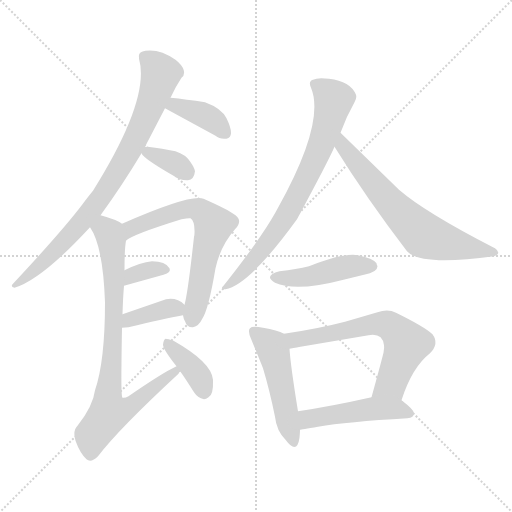
t = 0.00 s
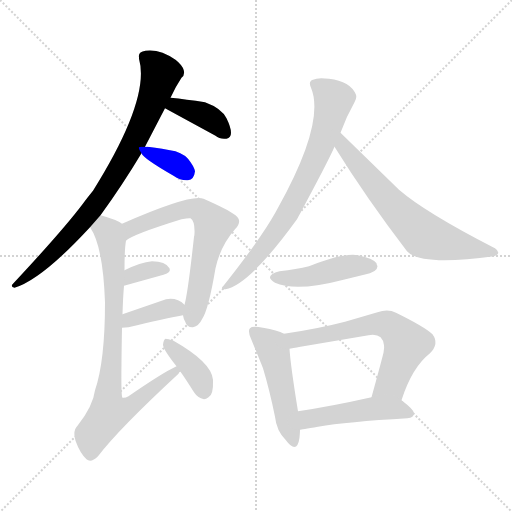
t = 1.99 s
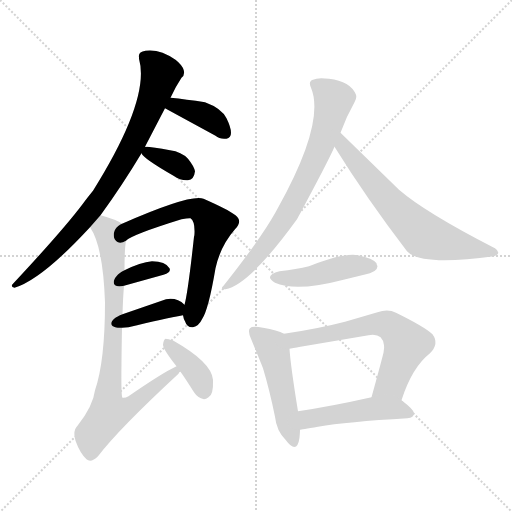
t = 3.98 s
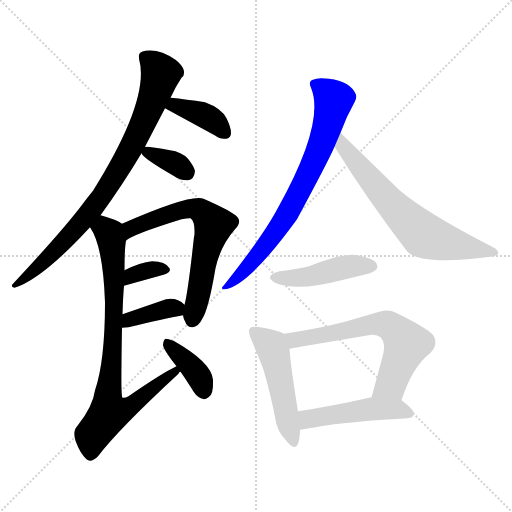
t = 5.97 s
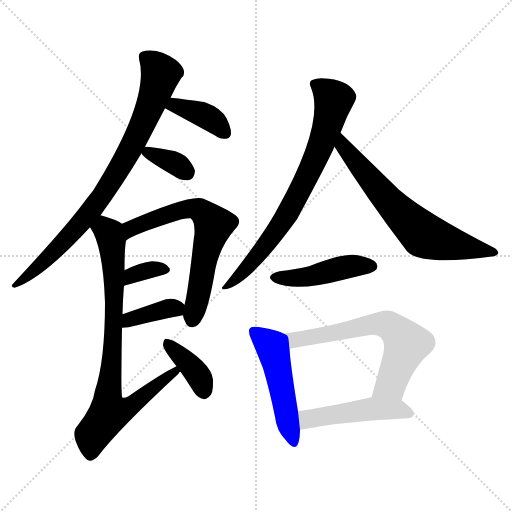
t = 7.96 s
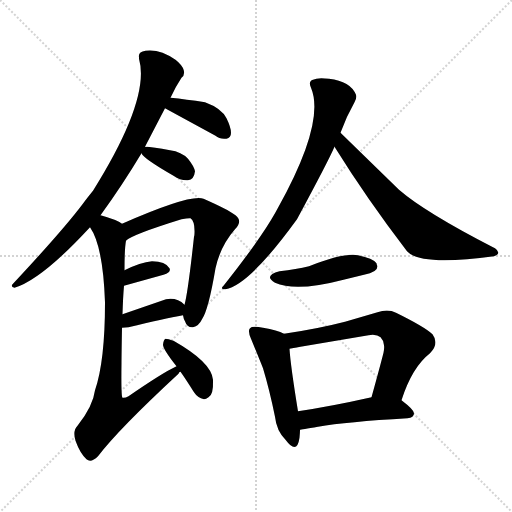
t = 9.95 s

The animated SVG that drew these frames (rendered in a browser with its animation timeline set to each time). Animation: 14 CSS @keyframes rules; one cycle of 9.95 s.

<svg version="1.1" viewBox="0 0 1024 1024" xmlns="http://www.w3.org/2000/svg">
  <g stroke="lightgray" stroke-dasharray="1,1" stroke-width="1" transform="scale(4, 4)">
    <line x1="0" y1="0" x2="256" y2="256"></line>
    <line x1="256" y1="0" x2="0" y2="256"></line>
    <line x1="128" y1="0" x2="128" y2="256"></line>
    <line x1="0" y1="128" x2="256" y2="128"></line>
  </g>
<g transform="scale(1, -1) translate(0, -900)">
   <style type="text/css">
    @keyframes keyframes0 {
      from {
       stroke: blue;
       stroke-dashoffset: 824;
       stroke-width: 128;
       }
       73% {
       animation-timing-function: step-end;
       stroke: blue;
       stroke-dashoffset: 0;
       stroke-width: 128;
       }
       to {
       stroke: black;
       stroke-width: 1024;
       }
       }
       #make-me-a-hanzi-animation-0 {
         animation: keyframes0 0.920573s both;
         animation-delay: 0.000000s;
         animation-timing-function: linear;
       }
    @keyframes keyframes1 {
      from {
       stroke: blue;
       stroke-dashoffset: 388;
       stroke-width: 128;
       }
       56% {
       animation-timing-function: step-end;
       stroke: blue;
       stroke-dashoffset: 0;
       stroke-width: 128;
       }
       to {
       stroke: black;
       stroke-width: 1024;
       }
       }
       #make-me-a-hanzi-animation-1 {
         animation: keyframes1 0.565755s both;
         animation-delay: 0.920573s;
         animation-timing-function: linear;
       }
    @keyframes keyframes2 {
      from {
       stroke: blue;
       stroke-dashoffset: 347;
       stroke-width: 128;
       }
       53% {
       animation-timing-function: step-end;
       stroke: blue;
       stroke-dashoffset: 0;
       stroke-width: 128;
       }
       to {
       stroke: black;
       stroke-width: 1024;
       }
       }
       #make-me-a-hanzi-animation-2 {
         animation: keyframes2 0.532389s both;
         animation-delay: 1.486328s;
         animation-timing-function: linear;
       }
    @keyframes keyframes3 {
      from {
       stroke: blue;
       stroke-dashoffset: 659;
       stroke-width: 128;
       }
       68% {
       animation-timing-function: step-end;
       stroke: blue;
       stroke-dashoffset: 0;
       stroke-width: 128;
       }
       to {
       stroke: black;
       stroke-width: 1024;
       }
       }
       #make-me-a-hanzi-animation-3 {
         animation: keyframes3 0.786296s both;
         animation-delay: 2.018717s;
         animation-timing-function: linear;
       }
    @keyframes keyframes4 {
      from {
       stroke: blue;
       stroke-dashoffset: 338;
       stroke-width: 128;
       }
       52% {
       animation-timing-function: step-end;
       stroke: blue;
       stroke-dashoffset: 0;
       stroke-width: 128;
       }
       to {
       stroke: black;
       stroke-width: 1024;
       }
       }
       #make-me-a-hanzi-animation-4 {
         animation: keyframes4 0.525065s both;
         animation-delay: 2.805013s;
         animation-timing-function: linear;
       }
    @keyframes keyframes5 {
      from {
       stroke: blue;
       stroke-dashoffset: 375;
       stroke-width: 128;
       }
       55% {
       animation-timing-function: step-end;
       stroke: blue;
       stroke-dashoffset: 0;
       stroke-width: 128;
       }
       to {
       stroke: black;
       stroke-width: 1024;
       }
       }
       #make-me-a-hanzi-animation-5 {
         animation: keyframes5 0.555176s both;
         animation-delay: 3.330078s;
         animation-timing-function: linear;
       }
    @keyframes keyframes6 {
      from {
       stroke: blue;
       stroke-dashoffset: 810;
       stroke-width: 128;
       }
       73% {
       animation-timing-function: step-end;
       stroke: blue;
       stroke-dashoffset: 0;
       stroke-width: 128;
       }
       to {
       stroke: black;
       stroke-width: 1024;
       }
       }
       #make-me-a-hanzi-animation-6 {
         animation: keyframes6 0.909180s both;
         animation-delay: 3.885254s;
         animation-timing-function: linear;
       }
    @keyframes keyframes7 {
      from {
       stroke: blue;
       stroke-dashoffset: 382;
       stroke-width: 128;
       }
       55% {
       animation-timing-function: step-end;
       stroke: blue;
       stroke-dashoffset: 0;
       stroke-width: 128;
       }
       to {
       stroke: black;
       stroke-width: 1024;
       }
       }
       #make-me-a-hanzi-animation-7 {
         animation: keyframes7 0.560872s both;
         animation-delay: 4.794434s;
         animation-timing-function: linear;
       }
    @keyframes keyframes8 {
      from {
       stroke: blue;
       stroke-dashoffset: 742;
       stroke-width: 128;
       }
       71% {
       animation-timing-function: step-end;
       stroke: blue;
       stroke-dashoffset: 0;
       stroke-width: 128;
       }
       to {
       stroke: black;
       stroke-width: 1024;
       }
       }
       #make-me-a-hanzi-animation-8 {
         animation: keyframes8 0.853841s both;
         animation-delay: 5.355306s;
         animation-timing-function: linear;
       }
    @keyframes keyframes9 {
      from {
       stroke: blue;
       stroke-dashoffset: 659;
       stroke-width: 128;
       }
       68% {
       animation-timing-function: step-end;
       stroke: blue;
       stroke-dashoffset: 0;
       stroke-width: 128;
       }
       to {
       stroke: black;
       stroke-width: 1024;
       }
       }
       #make-me-a-hanzi-animation-9 {
         animation: keyframes9 0.786296s both;
         animation-delay: 6.209147s;
         animation-timing-function: linear;
       }
    @keyframes keyframes10 {
      from {
       stroke: blue;
       stroke-dashoffset: 450;
       stroke-width: 128;
       }
       59% {
       animation-timing-function: step-end;
       stroke: blue;
       stroke-dashoffset: 0;
       stroke-width: 128;
       }
       to {
       stroke: black;
       stroke-width: 1024;
       }
       }
       #make-me-a-hanzi-animation-10 {
         animation: keyframes10 0.616211s both;
         animation-delay: 6.995443s;
         animation-timing-function: linear;
       }
    @keyframes keyframes11 {
      from {
       stroke: blue;
       stroke-dashoffset: 495;
       stroke-width: 128;
       }
       62% {
       animation-timing-function: step-end;
       stroke: blue;
       stroke-dashoffset: 0;
       stroke-width: 128;
       }
       to {
       stroke: black;
       stroke-width: 1024;
       }
       }
       #make-me-a-hanzi-animation-11 {
         animation: keyframes11 0.652832s both;
         animation-delay: 7.611654s;
         animation-timing-function: linear;
       }
    @keyframes keyframes12 {
      from {
       stroke: blue;
       stroke-dashoffset: 635;
       stroke-width: 128;
       }
       67% {
       animation-timing-function: step-end;
       stroke: blue;
       stroke-dashoffset: 0;
       stroke-width: 128;
       }
       to {
       stroke: black;
       stroke-width: 1024;
       }
       }
       #make-me-a-hanzi-animation-12 {
         animation: keyframes12 0.766764s both;
         animation-delay: 8.264486s;
         animation-timing-function: linear;
       }
    @keyframes keyframes13 {
      from {
       stroke: blue;
       stroke-dashoffset: 483;
       stroke-width: 128;
       }
       61% {
       animation-timing-function: step-end;
       stroke: blue;
       stroke-dashoffset: 0;
       stroke-width: 128;
       }
       to {
       stroke: black;
       stroke-width: 1024;
       }
       }
       #make-me-a-hanzi-animation-13 {
         animation: keyframes13 0.643066s both;
         animation-delay: 9.031250s;
         animation-timing-function: linear;
       }
</style>
<path d="M 201.0 469.5 Q 244.0 528.5 283.0 593.5 L 290.0 606.5 L 330.0 683.5 L 341.0 704.5 Q 351.0 726.5 363.0 744.5 Q 370.0 749.5 367.5 759.5 Q 365.0 769.5 351.0 780.5 Q 320.0 802.5 291.0 798.5 Q 276.0 796.5 278.0 785.5 L 278.0 782.5 Q 301.0 702.5 186.0 518.5 Q 173.0 502.5 165.0 491.5 Q 125.0 438.5 26.0 332.5 Q 20.0 326.5 29.0 324.5 Q 83.0 340.5 180.0 445.5 L 201.0 469.5 Z" fill="lightgray"></path> 
<path d="M 330.0 683.5 L 431.0 628.5 Q 439.0 621.5 451.0 622.5 L 453.0 622.5 Q 471.0 626.5 453.0 663.5 Q 443.0 683.5 410.0 695.5 Q 372.0 701.5 341.0 704.5 C 311.0 707.5 304.0 697.5 330.0 683.5 Z" fill="lightgray"></path> 
<path d="M 283.0 593.5 Q 286.0 583.5 347.0 548.5 Q 361.0 538.5 376.0 539.5 Q 388.0 540.5 390.0 557.5 Q 388.0 567.5 376.0 582.5 Q 363.0 596.5 340.0 599.5 Q 306.0 606.5 290.0 606.5 C 275.0 606.5 275.0 606.5 283.0 593.5 Z" fill="lightgray"></path> 
<path d="M 366.0 269.5 Q 367.0 262.5 370.0 257.5 Q 374.0 244.5 386.0 245.5 Q 398.0 248.5 404.0 261.5 Q 417.0 280.5 431.0 363.5 Q 441.0 408.5 470.0 441.5 Q 486.0 457.5 471.0 469.5 Q 455.0 481.5 407.0 502.5 Q 381.0 512.5 244.0 452.5 C 216.0 440.5 227.0 402.5 252.0 418.5 Q 263.0 430.5 363.0 461.5 Q 374.0 463.5 379.0 463.5 L 381.0 463.5 Q 390.0 457.5 389.0 433.5 Q 389.0 429.5 388.0 426.5 Q 376.0 315.5 369.0 290.5 L 366.0 269.5 Z" fill="lightgray"></path> 
<path d="M 248.0 328.5 L 327.0 350.5 Q 343.0 355.5 339.0 363.5 Q 331.0 377.5 304.0 377.5 Q 281.0 375.5 249.0 359.5 C 222.0 346.5 219.0 320.5 248.0 328.5 Z" fill="lightgray"></path> 
<path d="M 244.0 244.5 L 257.0 245.5 Q 328.0 262.5 366.0 269.5 C 388.0 273.5 388.0 273.5 369.0 290.5 Q 354.0 305.5 332.0 301.5 L 245.0 271.5 C 217.0 261.5 214.0 242.5 244.0 244.5 Z" fill="lightgray"></path> 
<path d="M 353.0 167.5 Q 325.0 154.5 257.0 107.5 Q 250.0 103.5 245.0 104.5 Q 242.0 106.5 243.0 174.5 Q 243.0 188.5 244.0 244.5 L 245.0 271.5 Q 246.0 305.5 248.0 328.5 L 249.0 359.5 Q 249.0 403.5 252.0 418.5 C 255.0 446.5 255.0 446.5 244.0 452.5 Q 234.0 460.5 201.0 469.5 C 172.0 478.5 166.0 471.5 180.0 445.5 Q 206.0 408.5 210.0 295.5 Q 210.0 177.5 190.0 119.5 Q 186.0 87.5 155.0 48.5 Q 145.0 38.5 151.0 18.5 Q 160.0 -6.5 173.0 -18.5 Q 182.0 -26.5 196.0 -12.5 Q 237.0 41.5 357.0 152.5 Q 358.0 156.5 361.0 156.5 C 383.0 177.5 380.0 181.5 353.0 167.5 Z" fill="lightgray"></path> 
<path d="M 361.0 156.5 Q 371.0 142.5 388.0 115.5 Q 395.0 104.5 408.0 101.5 Q 412.0 101.5 417.0 105.5 Q 427.0 110.5 426.0 137.5 L 426.0 140.5 Q 423.0 175.5 347.0 218.5 Q 336.0 222.5 331.0 222.5 Q 327.0 220.5 326.0 210.5 Q 326.0 201.5 353.0 167.5 L 361.0 156.5 Z" fill="lightgray"></path> 
<path d="M 681.0 634.5 Q 692.0 665.5 709.0 695.5 Q 714.0 703.5 712.0 710.5 Q 701.0 737.5 658.0 742.5 Q 635.0 745.5 626.0 740.5 Q 616.0 737.5 622.0 724.5 Q 651.0 655.5 556.0 484.5 L 550.0 473.5 Q 520.0 420.5 447.0 328.5 Q 439.0 321.5 451.0 321.5 Q 499.0 330.5 594.0 461.5 Q 657.0 578.5 669.0 606.5 L 681.0 634.5 Z" fill="lightgray"></path> 
<path d="M 669.0 606.5 Q 733.0 503.5 814.0 397.5 Q 841.0 367.5 988.0 387.5 Q 1004.0 393.5 990.0 403.5 L 986.0 405.5 Q 850.0 475.5 798.0 520.5 L 681.0 634.5 C 660.0 655.5 653.0 631.5 669.0 606.5 Z" fill="lightgray"></path> 
<path d="M 559.0 357.5 Q 526.0 348.5 550.0 334.5 Q 592.0 315.5 687.0 340.5 L 728.0 350.5 Q 755.0 355.5 755.0 367.5 Q 753.0 371.5 753.0 373.5 Q 746.0 383.5 716.0 389.5 Q 687.0 394.5 618.0 367.5 Q 593.0 361.5 559.0 357.5 Z" fill="lightgray"></path> 
<path d="M 568.0 232.5 Q 555.0 239.5 526.0 244.5 Q 504.0 248.5 500.0 243.5 Q 495.0 238.5 502.0 222.5 Q 520.0 178.5 526.0 163.5 Q 539.0 120.5 550.0 66.5 Q 553.0 38.5 571.0 20.5 Q 594.0 -10.5 599.0 24.5 Q 600.0 34.5 600.0 40.5 L 596.0 77.5 Q 581.0 169.5 579.0 202.5 C 577.0 228.5 577.0 228.5 568.0 232.5 Z" fill="lightgray"></path> 
<path d="M 803.0 99.5 Q 824.0 165.5 860.0 193.5 Q 879.0 212.5 865.0 231.5 Q 849.0 246.5 792.0 274.5 Q 776.0 282.5 755.0 275.5 L 690.0 256.5 Q 636.0 242.5 568.0 232.5 C 538.0 228.5 549.0 197.5 579.0 202.5 Q 597.0 205.5 601.0 206.5 L 737.0 229.5 Q 765.0 234.5 768.0 209.5 Q 769.0 204.5 767.0 194.5 Q 761.0 170.5 743.0 105.5 C 735.0 76.5 793.0 71.5 803.0 99.5 Z" fill="lightgray"></path> 
<path d="M 600.0 40.5 Q 602.0 40.5 636.0 46.5 Q 693.0 56.5 815.0 63.5 Q 828.0 64.5 828.0 73.5 Q 828.0 80.5 803.0 99.5 C 784.0 114.5 772.0 112.5 743.0 105.5 Q 663.0 87.5 596.0 77.5 C 566.0 72.5 570.0 36.5 600.0 40.5 Z" fill="lightgray"></path> 
      <clipPath id="make-me-a-hanzi-clip-0">
      <path d="M 201.0 469.5 Q 244.0 528.5 283.0 593.5 L 290.0 606.5 L 330.0 683.5 L 341.0 704.5 Q 351.0 726.5 363.0 744.5 Q 370.0 749.5 367.5 759.5 Q 365.0 769.5 351.0 780.5 Q 320.0 802.5 291.0 798.5 Q 276.0 796.5 278.0 785.5 L 278.0 782.5 Q 301.0 702.5 186.0 518.5 Q 173.0 502.5 165.0 491.5 Q 125.0 438.5 26.0 332.5 Q 20.0 326.5 29.0 324.5 Q 83.0 340.5 180.0 445.5 L 201.0 469.5 Z" fill="lightgray"></path>
      </clipPath>
      <path clip-path="url(#make-me-a-hanzi-clip-0)" d="M 289.0 787.5 L 321.0 752.5 L 301.0 689.5 L 252.0 585.5 L 206.0 510.5 L 146.0 434.5 L 32.0 330.5 " fill="none" id="make-me-a-hanzi-animation-0" stroke-dasharray="696 1392" stroke-linecap="round"></path>

      <clipPath id="make-me-a-hanzi-clip-1">
      <path d="M 330.0 683.5 L 431.0 628.5 Q 439.0 621.5 451.0 622.5 L 453.0 622.5 Q 471.0 626.5 453.0 663.5 Q 443.0 683.5 410.0 695.5 Q 372.0 701.5 341.0 704.5 C 311.0 707.5 304.0 697.5 330.0 683.5 Z" fill="lightgray"></path>
      </clipPath>
      <path clip-path="url(#make-me-a-hanzi-clip-1)" d="M 339.0 685.5 L 349.0 689.5 L 418.0 664.5 L 452.0 631.5 " fill="none" id="make-me-a-hanzi-animation-1" stroke-dasharray="260 520" stroke-linecap="round"></path>

      <clipPath id="make-me-a-hanzi-clip-2">
      <path d="M 283.0 593.5 Q 286.0 583.5 347.0 548.5 Q 361.0 538.5 376.0 539.5 Q 388.0 540.5 390.0 557.5 Q 388.0 567.5 376.0 582.5 Q 363.0 596.5 340.0 599.5 Q 306.0 606.5 290.0 606.5 C 275.0 606.5 275.0 606.5 283.0 593.5 Z" fill="lightgray"></path>
      </clipPath>
      <path clip-path="url(#make-me-a-hanzi-clip-2)" d="M 293.0 596.5 L 357.0 569.5 L 373.0 555.5 " fill="none" id="make-me-a-hanzi-animation-2" stroke-dasharray="219 438" stroke-linecap="round"></path>

      <clipPath id="make-me-a-hanzi-clip-3">
      <path d="M 366.0 269.5 Q 367.0 262.5 370.0 257.5 Q 374.0 244.5 386.0 245.5 Q 398.0 248.5 404.0 261.5 Q 417.0 280.5 431.0 363.5 Q 441.0 408.5 470.0 441.5 Q 486.0 457.5 471.0 469.5 Q 455.0 481.5 407.0 502.5 Q 381.0 512.5 244.0 452.5 C 216.0 440.5 227.0 402.5 252.0 418.5 Q 263.0 430.5 363.0 461.5 Q 374.0 463.5 379.0 463.5 L 381.0 463.5 Q 390.0 457.5 389.0 433.5 Q 389.0 429.5 388.0 426.5 Q 376.0 315.5 369.0 290.5 L 366.0 269.5 Z" fill="lightgray"></path>
      </clipPath>
      <path clip-path="url(#make-me-a-hanzi-clip-3)" d="M 251.0 424.5 L 264.0 445.5 L 358.0 479.5 L 392.0 482.5 L 419.0 462.5 L 427.0 450.5 L 409.0 389.5 L 384.0 259.5 " fill="none" id="make-me-a-hanzi-animation-3" stroke-dasharray="531 1062" stroke-linecap="round"></path>

      <clipPath id="make-me-a-hanzi-clip-4">
      <path d="M 248.0 328.5 L 327.0 350.5 Q 343.0 355.5 339.0 363.5 Q 331.0 377.5 304.0 377.5 Q 281.0 375.5 249.0 359.5 C 222.0 346.5 219.0 320.5 248.0 328.5 Z" fill="lightgray"></path>
      </clipPath>
      <path clip-path="url(#make-me-a-hanzi-clip-4)" d="M 253.0 336.5 L 277.0 353.5 L 329.0 361.5 " fill="none" id="make-me-a-hanzi-animation-4" stroke-dasharray="210 420" stroke-linecap="round"></path>

      <clipPath id="make-me-a-hanzi-clip-5">
      <path d="M 244.0 244.5 L 257.0 245.5 Q 328.0 262.5 366.0 269.5 C 388.0 273.5 388.0 273.5 369.0 290.5 Q 354.0 305.5 332.0 301.5 L 245.0 271.5 C 217.0 261.5 214.0 242.5 244.0 244.5 Z" fill="lightgray"></path>
      </clipPath>
      <path clip-path="url(#make-me-a-hanzi-clip-5)" d="M 250.0 251.5 L 271.0 265.5 L 340.0 283.5 L 351.0 283.5 L 359.0 275.5 " fill="none" id="make-me-a-hanzi-animation-5" stroke-dasharray="247 494" stroke-linecap="round"></path>

      <clipPath id="make-me-a-hanzi-clip-6">
      <path d="M 353.0 167.5 Q 325.0 154.5 257.0 107.5 Q 250.0 103.5 245.0 104.5 Q 242.0 106.5 243.0 174.5 Q 243.0 188.5 244.0 244.5 L 245.0 271.5 Q 246.0 305.5 248.0 328.5 L 249.0 359.5 Q 249.0 403.5 252.0 418.5 C 255.0 446.5 255.0 446.5 244.0 452.5 Q 234.0 460.5 201.0 469.5 C 172.0 478.5 166.0 471.5 180.0 445.5 Q 206.0 408.5 210.0 295.5 Q 210.0 177.5 190.0 119.5 Q 186.0 87.5 155.0 48.5 Q 145.0 38.5 151.0 18.5 Q 160.0 -6.5 173.0 -18.5 Q 182.0 -26.5 196.0 -12.5 Q 237.0 41.5 357.0 152.5 Q 358.0 156.5 361.0 156.5 C 383.0 177.5 380.0 181.5 353.0 167.5 Z" fill="lightgray"></path>
      </clipPath>
      <path clip-path="url(#make-me-a-hanzi-clip-6)" d="M 191.0 446.5 L 218.0 433.5 L 227.0 368.5 L 229.0 296.5 L 218.0 73.5 L 236.0 75.5 L 267.0 91.5 L 354.0 159.5 " fill="none" id="make-me-a-hanzi-animation-6" stroke-dasharray="682 1364" stroke-linecap="round"></path>

      <clipPath id="make-me-a-hanzi-clip-7">
      <path d="M 361.0 156.5 Q 371.0 142.5 388.0 115.5 Q 395.0 104.5 408.0 101.5 Q 412.0 101.5 417.0 105.5 Q 427.0 110.5 426.0 137.5 L 426.0 140.5 Q 423.0 175.5 347.0 218.5 Q 336.0 222.5 331.0 222.5 Q 327.0 220.5 326.0 210.5 Q 326.0 201.5 353.0 167.5 L 361.0 156.5 Z" fill="lightgray"></path>
      </clipPath>
      <path clip-path="url(#make-me-a-hanzi-clip-7)" d="M 333.0 214.5 L 395.0 151.5 L 407.0 115.5 " fill="none" id="make-me-a-hanzi-animation-7" stroke-dasharray="254 508" stroke-linecap="round"></path>

      <clipPath id="make-me-a-hanzi-clip-8">
      <path d="M 681.0 634.5 Q 692.0 665.5 709.0 695.5 Q 714.0 703.5 712.0 710.5 Q 701.0 737.5 658.0 742.5 Q 635.0 745.5 626.0 740.5 Q 616.0 737.5 622.0 724.5 Q 651.0 655.5 556.0 484.5 L 550.0 473.5 Q 520.0 420.5 447.0 328.5 Q 439.0 321.5 451.0 321.5 Q 499.0 330.5 594.0 461.5 Q 657.0 578.5 669.0 606.5 L 681.0 634.5 Z" fill="lightgray"></path>
      </clipPath>
      <path clip-path="url(#make-me-a-hanzi-clip-8)" d="M 629.0 731.5 L 667.0 700.5 L 634.0 590.5 L 558.0 444.5 L 491.0 361.5 L 453.0 327.5 " fill="none" id="make-me-a-hanzi-animation-8" stroke-dasharray="614 1228" stroke-linecap="round"></path>

      <clipPath id="make-me-a-hanzi-clip-9">
      <path d="M 669.0 606.5 Q 733.0 503.5 814.0 397.5 Q 841.0 367.5 988.0 387.5 Q 1004.0 393.5 990.0 403.5 L 986.0 405.5 Q 850.0 475.5 798.0 520.5 L 681.0 634.5 C 660.0 655.5 653.0 631.5 669.0 606.5 Z" fill="lightgray"></path>
      </clipPath>
      <path clip-path="url(#make-me-a-hanzi-clip-9)" d="M 683.0 625.5 L 686.0 607.5 L 775.0 500.5 L 848.0 429.5 L 988.0 395.5 " fill="none" id="make-me-a-hanzi-animation-9" stroke-dasharray="531 1062" stroke-linecap="round"></path>

      <clipPath id="make-me-a-hanzi-clip-10">
      <path d="M 559.0 357.5 Q 526.0 348.5 550.0 334.5 Q 592.0 315.5 687.0 340.5 L 728.0 350.5 Q 755.0 355.5 755.0 367.5 Q 753.0 371.5 753.0 373.5 Q 746.0 383.5 716.0 389.5 Q 687.0 394.5 618.0 367.5 Q 593.0 361.5 559.0 357.5 Z" fill="lightgray"></path>
      </clipPath>
      <path clip-path="url(#make-me-a-hanzi-clip-10)" d="M 553.0 346.5 L 605.0 344.5 L 693.0 366.5 L 744.0 367.5 " fill="none" id="make-me-a-hanzi-animation-10" stroke-dasharray="322 644" stroke-linecap="round"></path>

      <clipPath id="make-me-a-hanzi-clip-11">
      <path d="M 568.0 232.5 Q 555.0 239.5 526.0 244.5 Q 504.0 248.5 500.0 243.5 Q 495.0 238.5 502.0 222.5 Q 520.0 178.5 526.0 163.5 Q 539.0 120.5 550.0 66.5 Q 553.0 38.5 571.0 20.5 Q 594.0 -10.5 599.0 24.5 Q 600.0 34.5 600.0 40.5 L 596.0 77.5 Q 581.0 169.5 579.0 202.5 C 577.0 228.5 577.0 228.5 568.0 232.5 Z" fill="lightgray"></path>
      </clipPath>
      <path clip-path="url(#make-me-a-hanzi-clip-11)" d="M 507.0 237.5 L 547.0 199.5 L 585.0 19.5 " fill="none" id="make-me-a-hanzi-animation-11" stroke-dasharray="367 734" stroke-linecap="round"></path>

      <clipPath id="make-me-a-hanzi-clip-12">
      <path d="M 803.0 99.5 Q 824.0 165.5 860.0 193.5 Q 879.0 212.5 865.0 231.5 Q 849.0 246.5 792.0 274.5 Q 776.0 282.5 755.0 275.5 L 690.0 256.5 Q 636.0 242.5 568.0 232.5 C 538.0 228.5 549.0 197.5 579.0 202.5 Q 597.0 205.5 601.0 206.5 L 737.0 229.5 Q 765.0 234.5 768.0 209.5 Q 769.0 204.5 767.0 194.5 Q 761.0 170.5 743.0 105.5 C 735.0 76.5 793.0 71.5 803.0 99.5 Z" fill="lightgray"></path>
      </clipPath>
      <path clip-path="url(#make-me-a-hanzi-clip-12)" d="M 577.0 227.5 L 589.0 219.5 L 755.0 252.5 L 787.0 243.5 L 813.0 209.5 L 782.0 132.5 L 751.0 114.5 " fill="none" id="make-me-a-hanzi-animation-12" stroke-dasharray="507 1014" stroke-linecap="round"></path>

      <clipPath id="make-me-a-hanzi-clip-13">
      <path d="M 600.0 40.5 Q 602.0 40.5 636.0 46.5 Q 693.0 56.5 815.0 63.5 Q 828.0 64.5 828.0 73.5 Q 828.0 80.5 803.0 99.5 C 784.0 114.5 772.0 112.5 743.0 105.5 Q 663.0 87.5 596.0 77.5 C 566.0 72.5 570.0 36.5 600.0 40.5 Z" fill="lightgray"></path>
      </clipPath>
      <path clip-path="url(#make-me-a-hanzi-clip-13)" d="M 602.0 46.5 L 619.0 62.5 L 740.0 82.5 L 794.0 82.5 L 819.0 73.5 " fill="none" id="make-me-a-hanzi-animation-13" stroke-dasharray="355 710" stroke-linecap="round"></path>

</g>
</svg>
